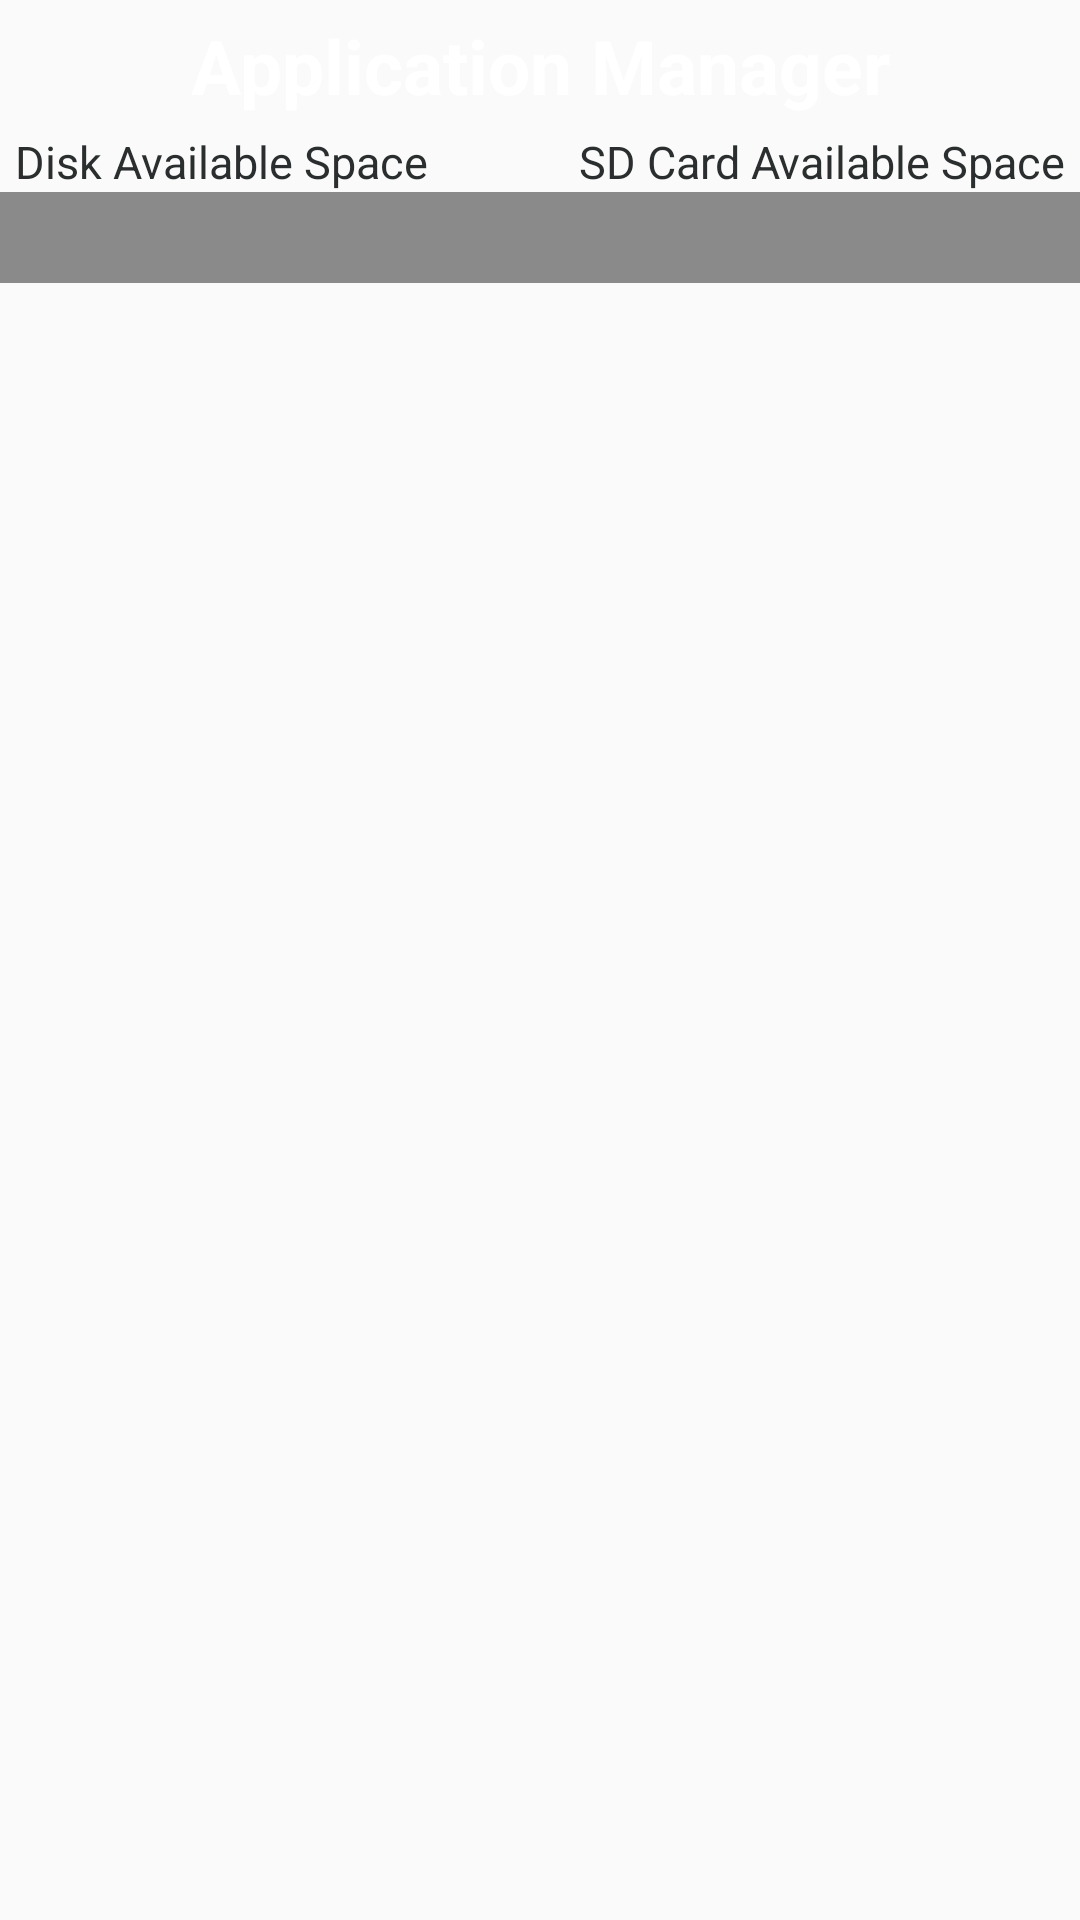

The Android layout XML behind this screen, and the referenced resources:
<!-- AndroidManifest.xml: application theme AppTheme -->
<!-- res/layout/activity_apps_manager.xml -->
<?xml version="1.0" encoding="utf-8"?>
<RelativeLayout xmlns:android="http://schemas.android.com/apk/res/android"
              android:layout_width="match_parent"
                android:id="@+id/rl_apps_manager"
              android:layout_height="match_parent">
    <TextView style="@style/titleTheme"
              android:id="@+id/tv_apps_manager_apps_title"
              android:text="@string/application_manager_title"/>
    <LinearLayout android:layout_width="match_parent"
                  android:layout_below="@+id/tv_apps_manager_apps_title"
                  android:weightSum="2"
                  android:id="@+id/ll_apps_manager_apps_space"
                  android:paddingLeft="5dp"
                  android:paddingRight="5dp"
                  android:layout_height="wrap_content">
        <TextView android:layout_width="0dp"
                  android:layout_weight="1"
                  android:textColor="#2B2E2F"
                  android:textSize="15sp"
                  android:text="Disk Available Space"
                  android:gravity="center_vertical|left"
                  android:id="@+id/tv_apps_manager_disk_space"
                  android:layout_height="wrap_content"/>
        <TextView android:layout_width="0dp"
                  android:textSize="15sp"
                  android:layout_weight="1"
                  android:textColor="#2B2E2F"
                  android:text="SD Card Available Space"
                  android:gravity="center_vertical|right"
                  android:id="@+id/tv_apps_manager_sd_card_space"
                  android:layout_height="wrap_content"/>
    </LinearLayout>
    <ListView android:layout_width="match_parent"
              android:layout_below="@+id/ll_apps_manager_apps_space"
              android:id="@+id/lv_apps_manager"
              android:layout_height="wrap_content">

    </ListView>
    
    <TextView android:layout_width="match_parent"
              android:background="#8b8a8a"
              android:textColor="#ffffff"
              android:layout_below="@+id/ll_apps_manager_apps_space"
              android:padding="5dp"
              android:textStyle="bold"
              android:id="@+id/tv_apps_manager_display_app_type"
              android:textSize="15sp"
              android:layout_height="wrap_content"/>
</RelativeLayout>
<!-- resources referenced by this layout -->
<resources>
  <string name="application_manager_title">Application Manager</string>
  <style name="titleTheme">
           <item name="android:layout_width">match_parent</item>
           <item name="android:layout_height">wrap_content</item>
           <item name="android:background">@drawable/title_bar9</item>
           <item name="android:textSize">25sp</item>
           <item name="android:textStyle">bold</item>
           <item name="android:textColor">#ffffff</item>
           <item name="android:gravity">center</item>
           <item name="android:padding">5dp</item>
       </style>
  <style name="AppTheme" parent="Theme.AppCompat.Light.DarkActionBar">
          
          <item name="windowNoTitle">true</item>
          <item name="colorPrimary">@color/colorPrimary</item>
          <item name="colorPrimaryDark">@color/colorPrimaryDark</item>
          <item name="colorAccent">@color/colorAccent</item>
      </style>
  <!-- not gathered from this repository: default colours our renderer supplied (Android Studio template values) -->
  <color name="colorPrimary">#FF6200EE</color>
  <color name="colorPrimaryDark">#FF3700B3</color>
  <color name="colorAccent">#FF03DAC5</color>
</resources>
